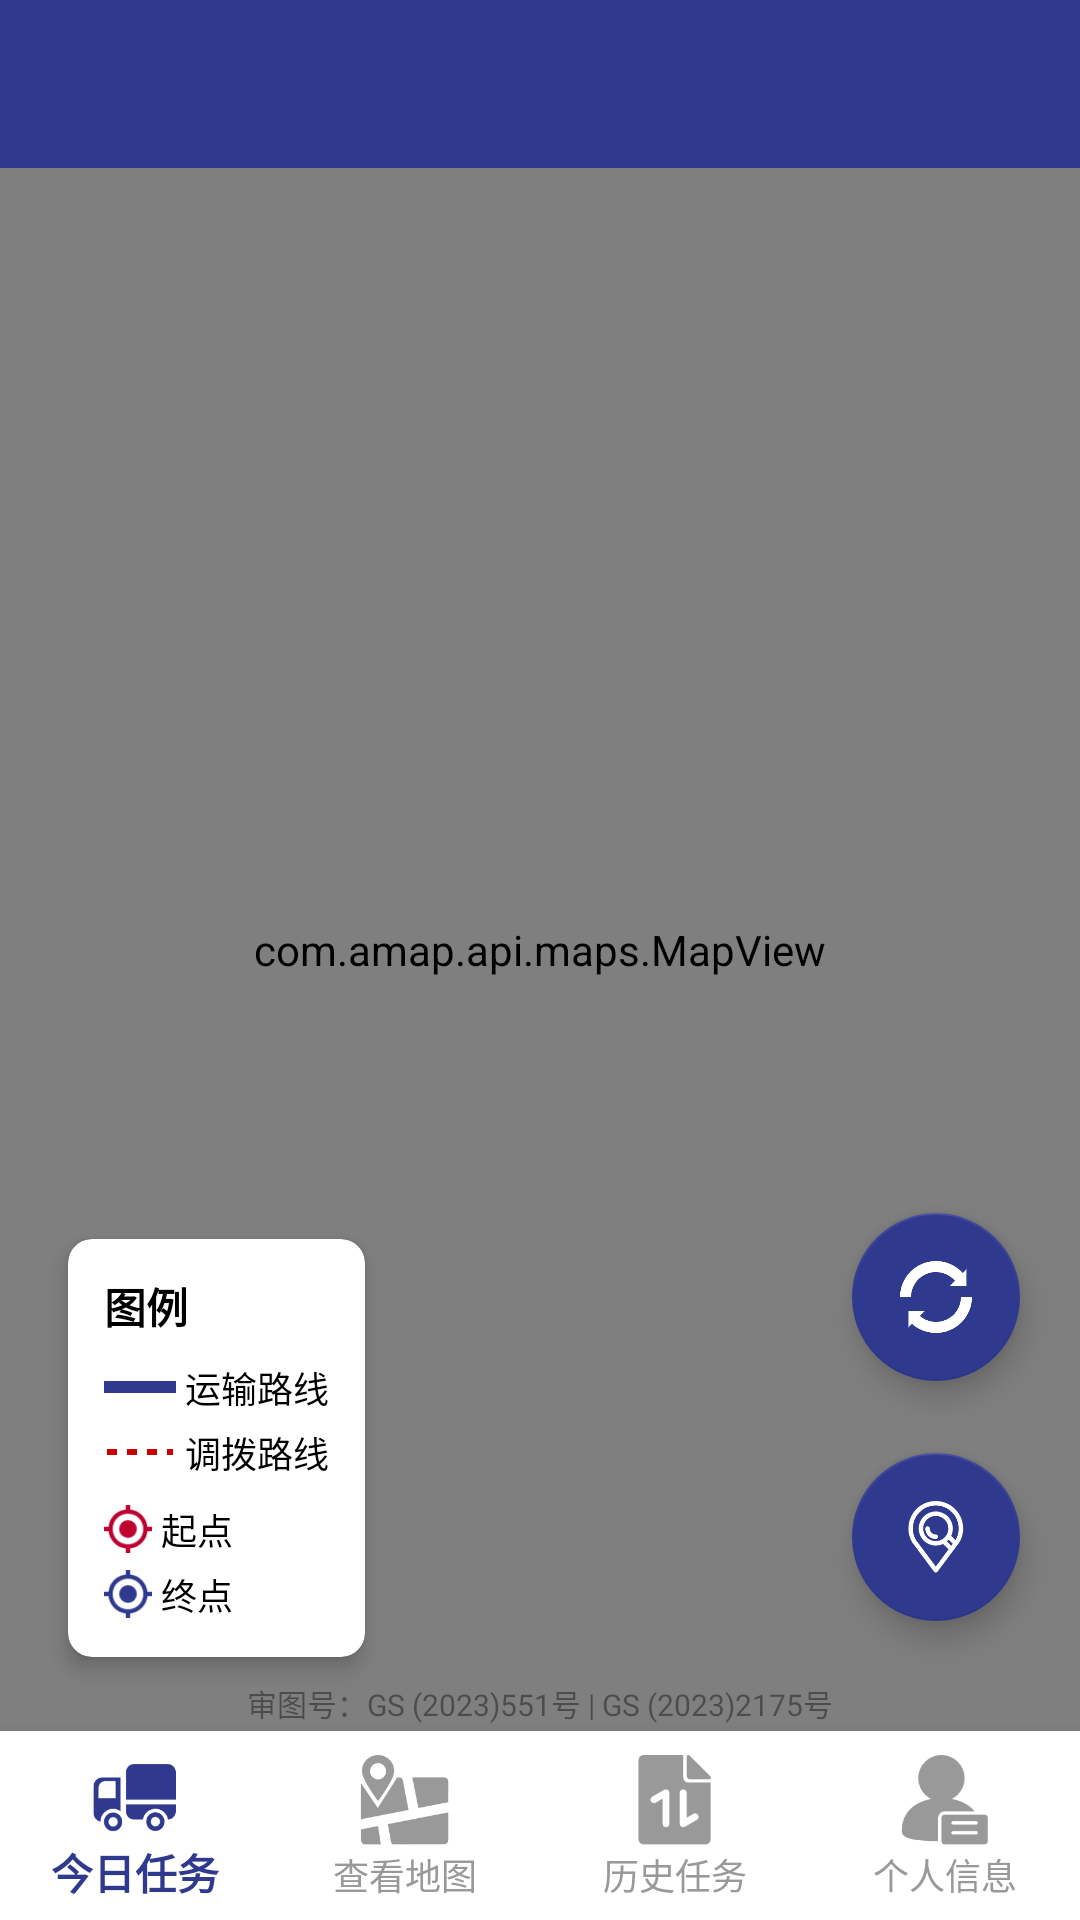

Android layout source for this screen:
<!-- AndroidManifest.xml: application theme Theme.SonicEyes -->
<!-- res/layout/driver_home.xml -->
<androidx.constraintlayout.widget.ConstraintLayout
    xmlns:android="http://schemas.android.com/apk/res/android"
    xmlns:app="http://schemas.android.com/apk/res-auto"
    xmlns:tools="http://schemas.android.com/tools"
    android:layout_width="match_parent"
    android:layout_height="match_parent">

    
    <include
        android:id="@+id/toolbar"
        layout="@layout/toolbar"
        app:layout_constraintTop_toTopOf="parent"
        app:layout_constraintStart_toStartOf="parent"
        app:layout_constraintEnd_toEndOf="parent" />

    

    
    
    <androidx.cardview.widget.CardView
        android:id="@+id/legend_card"
        android:layout_width="wrap_content"
        android:layout_height="wrap_content"
        android:layout_marginStart="16dp"
        android:layout_marginBottom="16dp"
        app:cardCornerRadius="8dp"
        app:cardElevation="4dp"
        app:cardUseCompatPadding="true"
        app:layout_constraintStart_toStartOf="parent"
        app:layout_constraintBottom_toTopOf="@id/bottom_navigation">

        <LinearLayout
            android:layout_width="wrap_content"
            android:layout_height="wrap_content"
            android:orientation="vertical"
            android:padding="12dp">

            
            <TextView
                android:layout_width="wrap_content"
                android:layout_height="wrap_content"
                android:text="图例"
                android:textColor="@android:color/black"
                android:textStyle="bold"
                android:textSize="14sp"/>

            
            <LinearLayout
                android:layout_width="wrap_content"
                android:layout_height="wrap_content"
                android:orientation="horizontal"
                android:layout_marginTop="8dp"
                android:gravity="center_vertical">

                <View
                    android:layout_width="24dp"
                    android:layout_height="4dp"
                    android:background="@color/primary"/>
                <TextView
                    android:layout_width="wrap_content"
                    android:layout_height="wrap_content"
                    android:text=" 运输路线"
                    android:textColor="@android:color/black"
                    android:textSize="12sp"/>
            </LinearLayout>

            
            <LinearLayout
                android:layout_width="wrap_content"
                android:layout_height="wrap_content"
                android:orientation="horizontal"
                android:layout_marginTop="4dp"
                android:gravity="center_vertical">

                <View
                    android:layout_width="24dp"
                    android:layout_height="4dp"
                    android:background="@drawable/dashed_line_red"/>
                <TextView
                    android:layout_width="wrap_content"
                    android:layout_height="wrap_content"
                    android:text=" 调拨路线"
                    android:textColor="@android:color/black"
                    android:textSize="12sp"/>
            </LinearLayout>

            
            <LinearLayout
                android:layout_width="wrap_content"
                android:layout_height="wrap_content"
                android:orientation="horizontal"
                android:layout_marginTop="8dp"
                android:gravity="center_vertical">

                <ImageView
                    android:layout_width="16dp"
                    android:layout_height="16dp"
                    android:src="@drawable/locationpink"/>
                <TextView
                    android:layout_width="wrap_content"
                    android:layout_height="wrap_content"
                    android:text=" 起点"
                    android:textColor="@android:color/black"
                    android:textSize="12sp"/>
            </LinearLayout>

            
            <LinearLayout
                android:layout_width="wrap_content"
                android:layout_height="wrap_content"
                android:orientation="horizontal"
                android:layout_marginTop="4dp"
                android:gravity="center_vertical">

                <ImageView
                    android:layout_width="16dp"
                    android:layout_height="16dp"
                    android:src="@drawable/location_button"/>
                <TextView
                    android:layout_width="wrap_content"
                    android:layout_height="wrap_content"
                    android:text=" 终点"
                    android:textColor="@android:color/black"
                    android:textSize="12sp"/>
            </LinearLayout>

        </LinearLayout>
    </androidx.cardview.widget.CardView>


    <com.amap.api.maps.MapView
        android:id="@+id/mapView"
        android:layout_width="0dp"
        android:layout_height="0dp"
        app:layout_constraintBottom_toTopOf="@id/bottom_navigation"
        app:layout_constraintEnd_toEndOf="parent"
        app:layout_constraintHorizontal_bias="0.0"
        app:layout_constraintStart_toStartOf="parent"
        app:layout_constraintTop_toBottomOf="@id/toolbar"
        app:layout_constraintVertical_bias="1.0">

    </com.amap.api.maps.MapView>

    <TextView
        android:id="@+id/Censorship"
        android:layout_width="wrap_content"
        android:layout_height="wrap_content"
        android:text="审图号：GS (2023)551号 | GS (2023)2175号"
        android:textSize="10sp"
        android:textColor="#66000000"
        app:layout_constraintBottom_toTopOf="@id/bottom_navigation"
        app:layout_constraintEnd_toEndOf="parent"
        app:layout_constraintStart_toStartOf="parent"
        android:layout_marginBottom="2dp"/>

    
    <com.google.android.material.bottomnavigation.BottomNavigationView
        android:id="@+id/bottom_navigation"
        android:layout_width="match_parent"
        android:layout_height="63dp"
        android:background="@color/white"
        app:itemIconTint="@color/nav_item_color"
        app:itemTextColor="@color/nav_item_color"
        app:labelVisibilityMode="labeled"
        app:menu="@menu/driver_bottom_nav_menu"
        app:itemIconSize="30dp"
        app:layout_constraintBottom_toBottomOf="parent"
        app:layout_constraintStart_toStartOf="parent"
        app:layout_constraintEnd_toEndOf="parent" />

    
    <com.google.android.material.floatingactionbutton.FloatingActionButton
        android:id="@+id/button_refresh"
        android:layout_width="wrap_content"
        android:layout_height="wrap_content"
        android:layout_marginEnd="20dp"
        android:layout_marginBottom="100dp"
        android:contentDescription="刷新"
        android:src="@mipmap/refresh2"
        app:backgroundTint="@color/defaultblue"
        app:tint="@android:color/white"
        app:layout_constraintBottom_toTopOf="@id/Censorship"
        app:layout_constraintEnd_toEndOf="parent" />

    
    <com.google.android.material.floatingactionbutton.FloatingActionButton
        android:id="@+id/button_locate"
        android:layout_width="wrap_content"
        android:layout_height="wrap_content"
        android:layout_marginEnd="20dp"
        android:layout_marginBottom="20dp"
        android:contentDescription="定位到自己"
        android:src="@mipmap/ic_mylocation"
        app:backgroundTint="@color/defaultblue"
        app:tint="@android:color/white"
        app:layout_constraintBottom_toTopOf="@id/Censorship"
        app:layout_constraintEnd_toEndOf="parent" />

</androidx.constraintlayout.widget.ConstraintLayout>
<!-- res/layout/toolbar.xml (included above) -->
<?xml version="1.0" encoding="utf-8"?>
<androidx.appcompat.widget.Toolbar xmlns:android="http://schemas.android.com/apk/res/android"
    xmlns:app="http://schemas.android.com/apk/res-auto"
    android:id="@+id/toolbar"
    android:layout_width="match_parent"
    android:layout_height="?attr/actionBarSize"
    android:background= "@color/primary"
    app:popupTheme="@style/ThemeOverlay.AppCompat.Light"
    app:theme="@style/ThemeOverlay.AppCompat.Dark.ActionBar" />
<!-- resources referenced by this layout -->
<resources>
  <color name="defaultblue">#2F3A8F</color>
  <color name="primary">#2F3A8F</color>
  <color name="white">#FFFFFFFF</color>
  <!-- drawable dashed_line_red (drawable) -->
  <?xml version="1.0" encoding="utf-8"?>
  <shape xmlns:android="http://schemas.android.com/apk/res/android"
      android:shape="line">
  
      <stroke
          android:width="2dp"
          android:color="@android:color/holo_red_dark"
          android:dashWidth="10px"
          android:dashGap="10px" />
  </shape>
  <!-- drawable location_button: png bitmap (drawable, 933 bytes) -->
  <!-- drawable locationpink: png bitmap (drawable, 3726 bytes) -->
  <!-- mipmap ic_mylocation: png bitmap (mipmap-hdpi, 4315 bytes) -->
  <!-- mipmap refresh2: png bitmap (mipmap-hdpi, 6798 bytes) -->
  <style name="Theme.SonicEyes" parent="Base.Theme.SonicEyes" />
  <style name="Base.Theme.SonicEyes" parent="Theme.MaterialComponents.DayNight.NoActionBar.Bridge">
          
          
      </style>
</resources>
